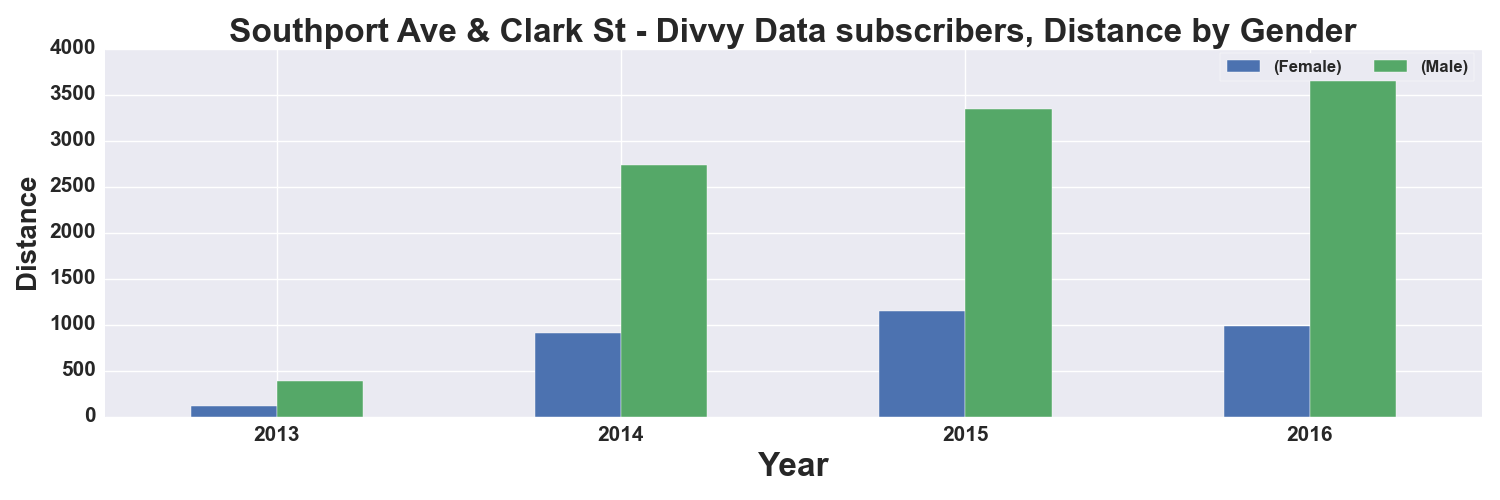

Data behind this chart, as committed beside it:
, START TIME YEAR, DISTANCE_Miles, DISTANCE_Miles
GENDER, , Female, Male
0, 2013, 120.0, 387.0
1, 2014, 914.0, 2734
2, 2015, 1149, 3347
3, 2016, 988.0, 3710
